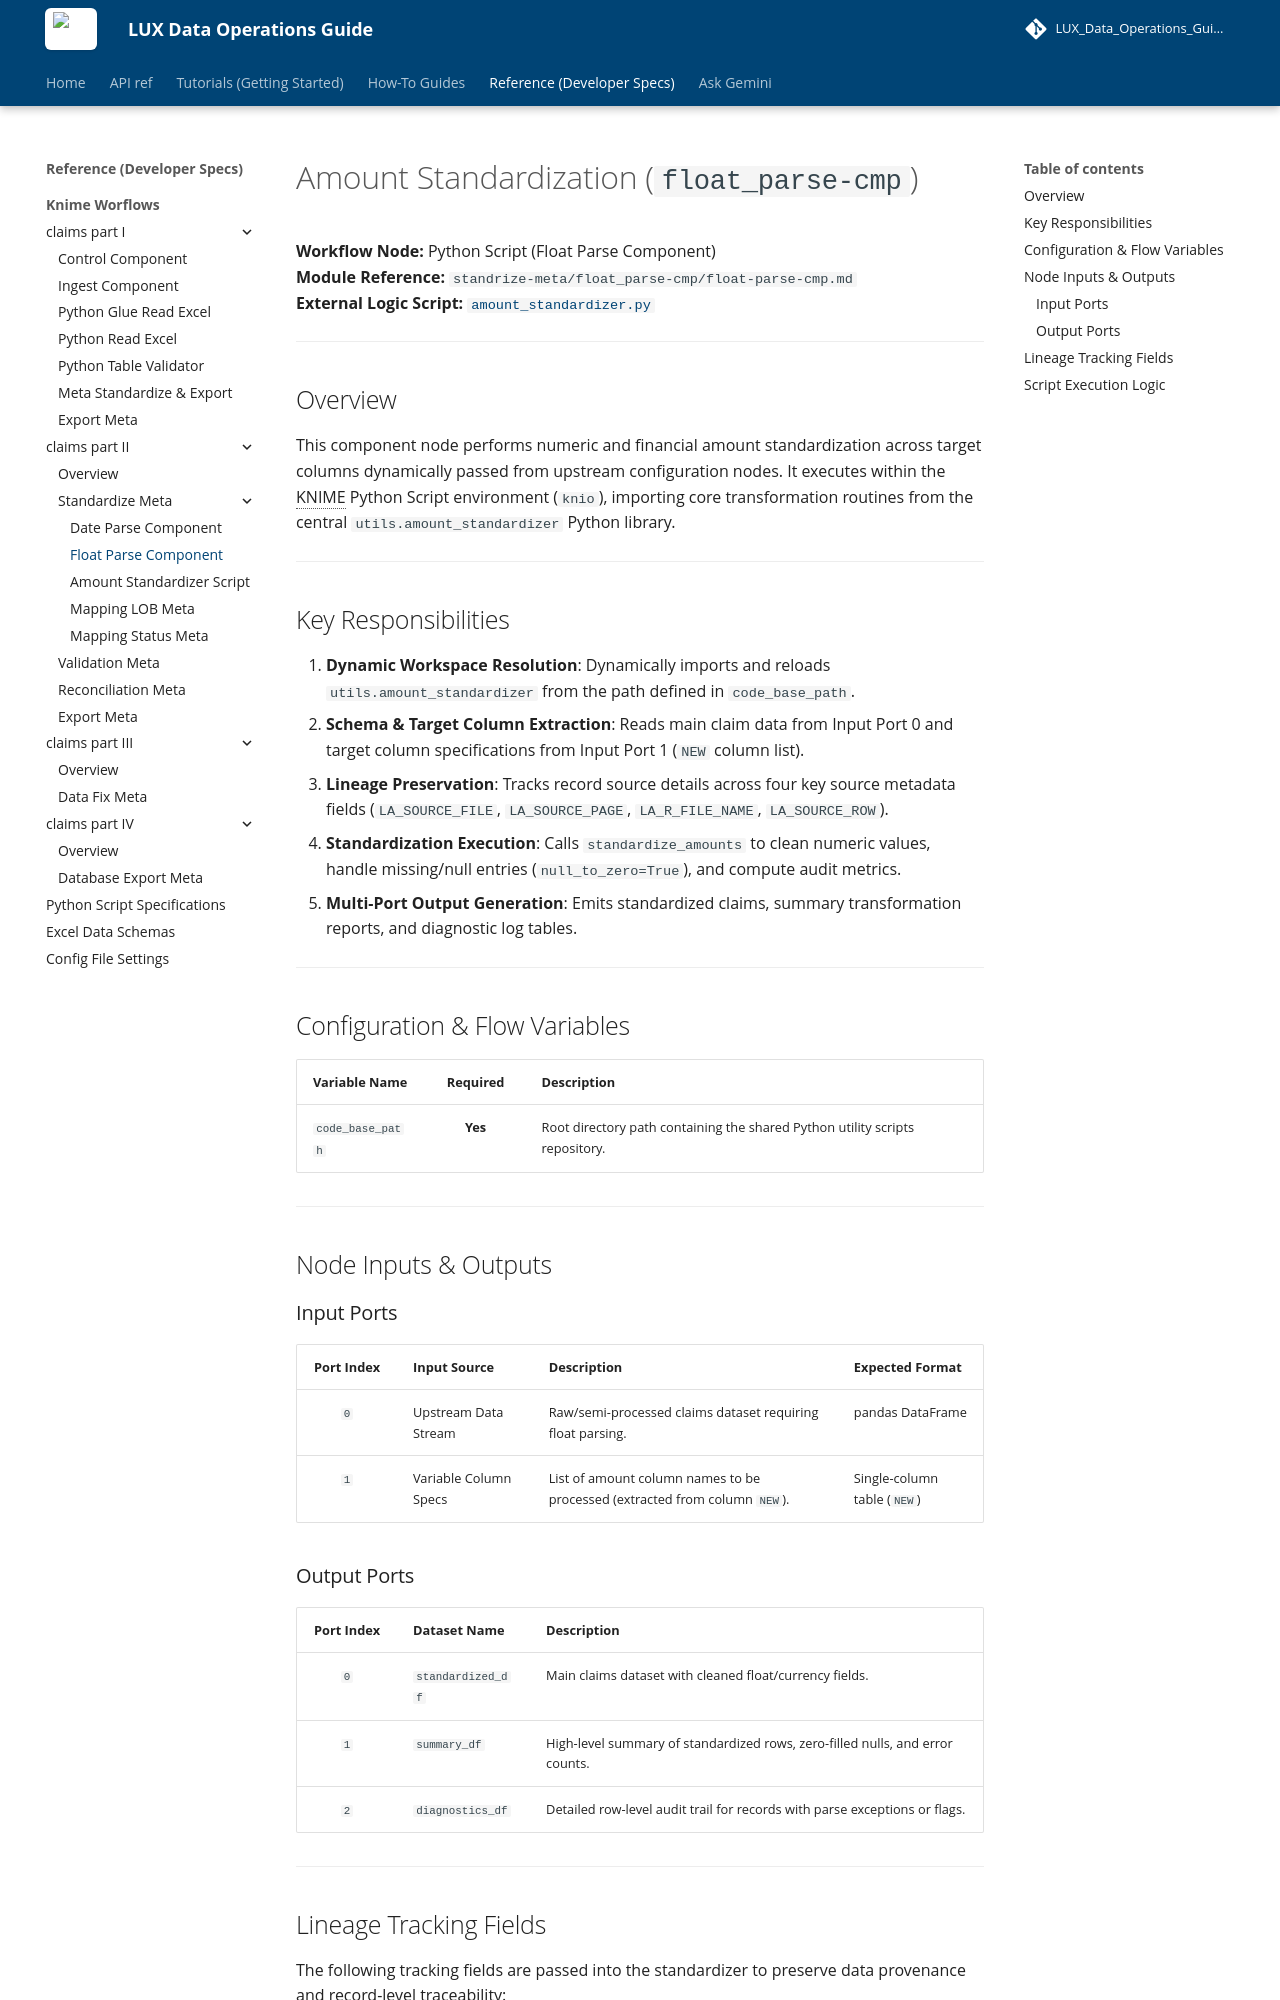

repository: Mina-Makram-001/LUX_Data_Operations_Guide · page: reference/knime/claims-p2/standrize-meta/float_parse-cmp/float-parse-cmp/index.html · generator: mkdocs

# Amount Standardization (`float_parse-cmp`)

**Workflow Node:** Python Script (Float Parse Component)  
**Module Reference:** `standrize-meta/float_parse-cmp/float-parse-cmp.md`  
**External Logic Script:** [`amount_standardizer.py`](.\amount_standardizer.md)

---

## Overview

This component node performs numeric and financial amount standardization across target columns dynamically passed from upstream configuration nodes. It executes within the KNIME Python Script environment (`knio`), importing core transformation routines from the central `utils.amount_standardizer` Python library.

---

## Key Responsibilities

1. **Dynamic Workspace Resolution**: Dynamically imports and reloads `utils.amount_standardizer` from the path defined in `code_base_path`.
2. **Schema & Target Column Extraction**: Reads main claim data from Input Port 0 and target column specifications from Input Port 1 (`NEW` column list).
3. **Lineage Preservation**: Tracks record source details across four key source metadata fields (`LA_SOURCE_FILE`, `LA_SOURCE_PAGE`, `LA_R_FILE_NAME`, `LA_SOURCE_ROW`).
4. **Standardization Execution**: Calls `standardize_amounts` to clean numeric values, handle missing/null entries (`null_to_zero=True`), and compute audit metrics.
5. **Multi-Port Output Generation**: Emits standardized claims, summary transformation reports, and diagnostic log tables.

---

## Configuration & Flow Variables

| Variable Name | Required | Description |
| :--- | :---: | :--- |
| `code_base_path` | **Yes** | Root directory path containing the shared Python utility scripts repository. |

---

## Node Inputs & Outputs

### Input Ports

| Port Index | Input Source | Description | Expected Format |
| :---: | :--- | :--- | :--- |
| `0` | Upstream Data Stream | Raw/semi-processed claims dataset requiring float parsing. | pandas DataFrame |
| `1` | Variable Column Specs | List of amount column names to be processed (extracted from column `NEW`). | Single-column table (`NEW`) |

### Output Ports

| Port Index | Dataset Name | Description |
| :---: | :--- | :--- |
| `0` | `standardized_df` | Main claims dataset with cleaned float/currency fields. |
| `1` | `summary_df` | High-level summary of standardized rows, zero-filled nulls, and error counts. |
| `2` | `diagnostics_df` | Detailed row-level audit trail for records with parse exceptions or flags. |

---

## Lineage Tracking Fields

The following tracking fields are passed into the standardizer to preserve data provenance and record-level traceability:

- `LA_SOURCE_FILE` — Source file name or identifier.
- `LA_SOURCE_PAGE` — Source page/sheet reference.
- `LA_R_FILE_NAME` — Relative source file path.
- `LA_SOURCE_ROW` — Original row index in the raw file.

---
